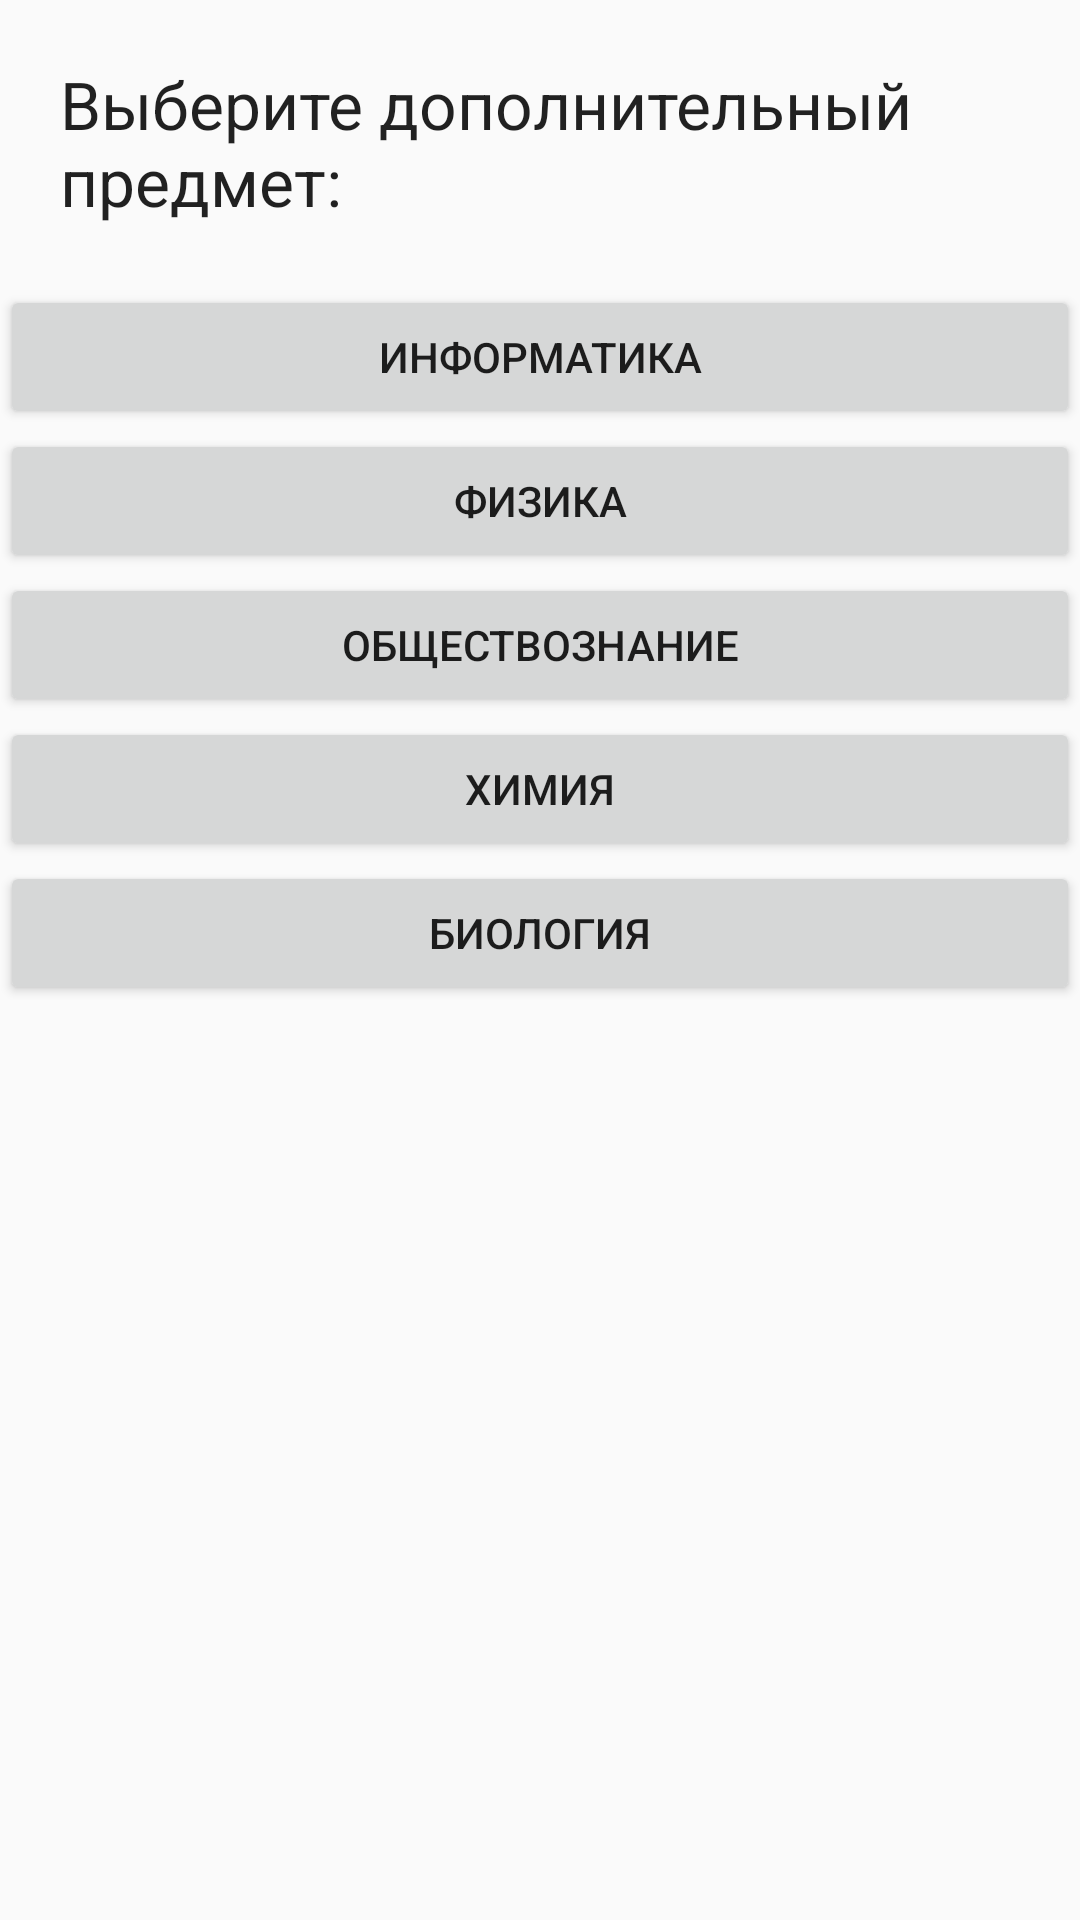

Write the Android layout XML for this screen, with the resource values it uses.
<!-- AndroidManifest.xml: application theme AppTheme -->
<!-- res/layout/dialog_layout.xml -->
<?xml version="1.0" encoding="utf-8"?>
<LinearLayout
    xmlns:android="http://schemas.android.com/apk/res/android"
    android:layout_width="wrap_content"
    android:layout_height="match_parent"
    android:orientation="vertical">
    <TextView
        android:id="@+id/textView1"
        android:layout_width="wrap_content"
        android:layout_height="wrap_content"
        android:layout_gravity="center"
        android:layout_margin="20dp"
        android:text="Выберите дополнительный предмет:"
        android:textAppearance="?android:attr/textAppearanceLarge">
    </TextView>

    <TableLayout
        android:layout_width="match_parent"
        android:layout_height="wrap_content">

        <Button
            android:layout_width="wrap_content"
            android:layout_height="wrap_content"
            android:text="@string/inf"
            android:id="@+id/btn_inf" />

        <Button
            android:layout_width="wrap_content"
            android:layout_height="wrap_content"
            android:text="@string/phys"
            android:id="@+id/btn_phys" />

        <Button
            android:layout_width="wrap_content"
            android:layout_height="wrap_content"
            android:text="@string/soc"
            android:id="@+id/btn_soc" />

        <Button
            android:layout_width="wrap_content"
            android:layout_height="wrap_content"
            android:text="@string/chem"
            android:id="@+id/btn_chem" />

        <Button
            android:layout_width="wrap_content"
            android:layout_height="wrap_content"
            android:text="@string/biol"
            android:id="@+id/btn_biol" />
    </TableLayout>

</LinearLayout>
<!-- resources referenced by this layout -->
<resources>
  <string name="biol">Биология</string>
  <string name="chem">Химия</string>
  <string name="inf">Информатика</string>
  <string name="phys">Физика</string>
  <string name="soc">Обществознание</string>
  <style name="AppTheme" parent="Theme.AppCompat.Light.DarkActionBar">
          
      </style>
</resources>
